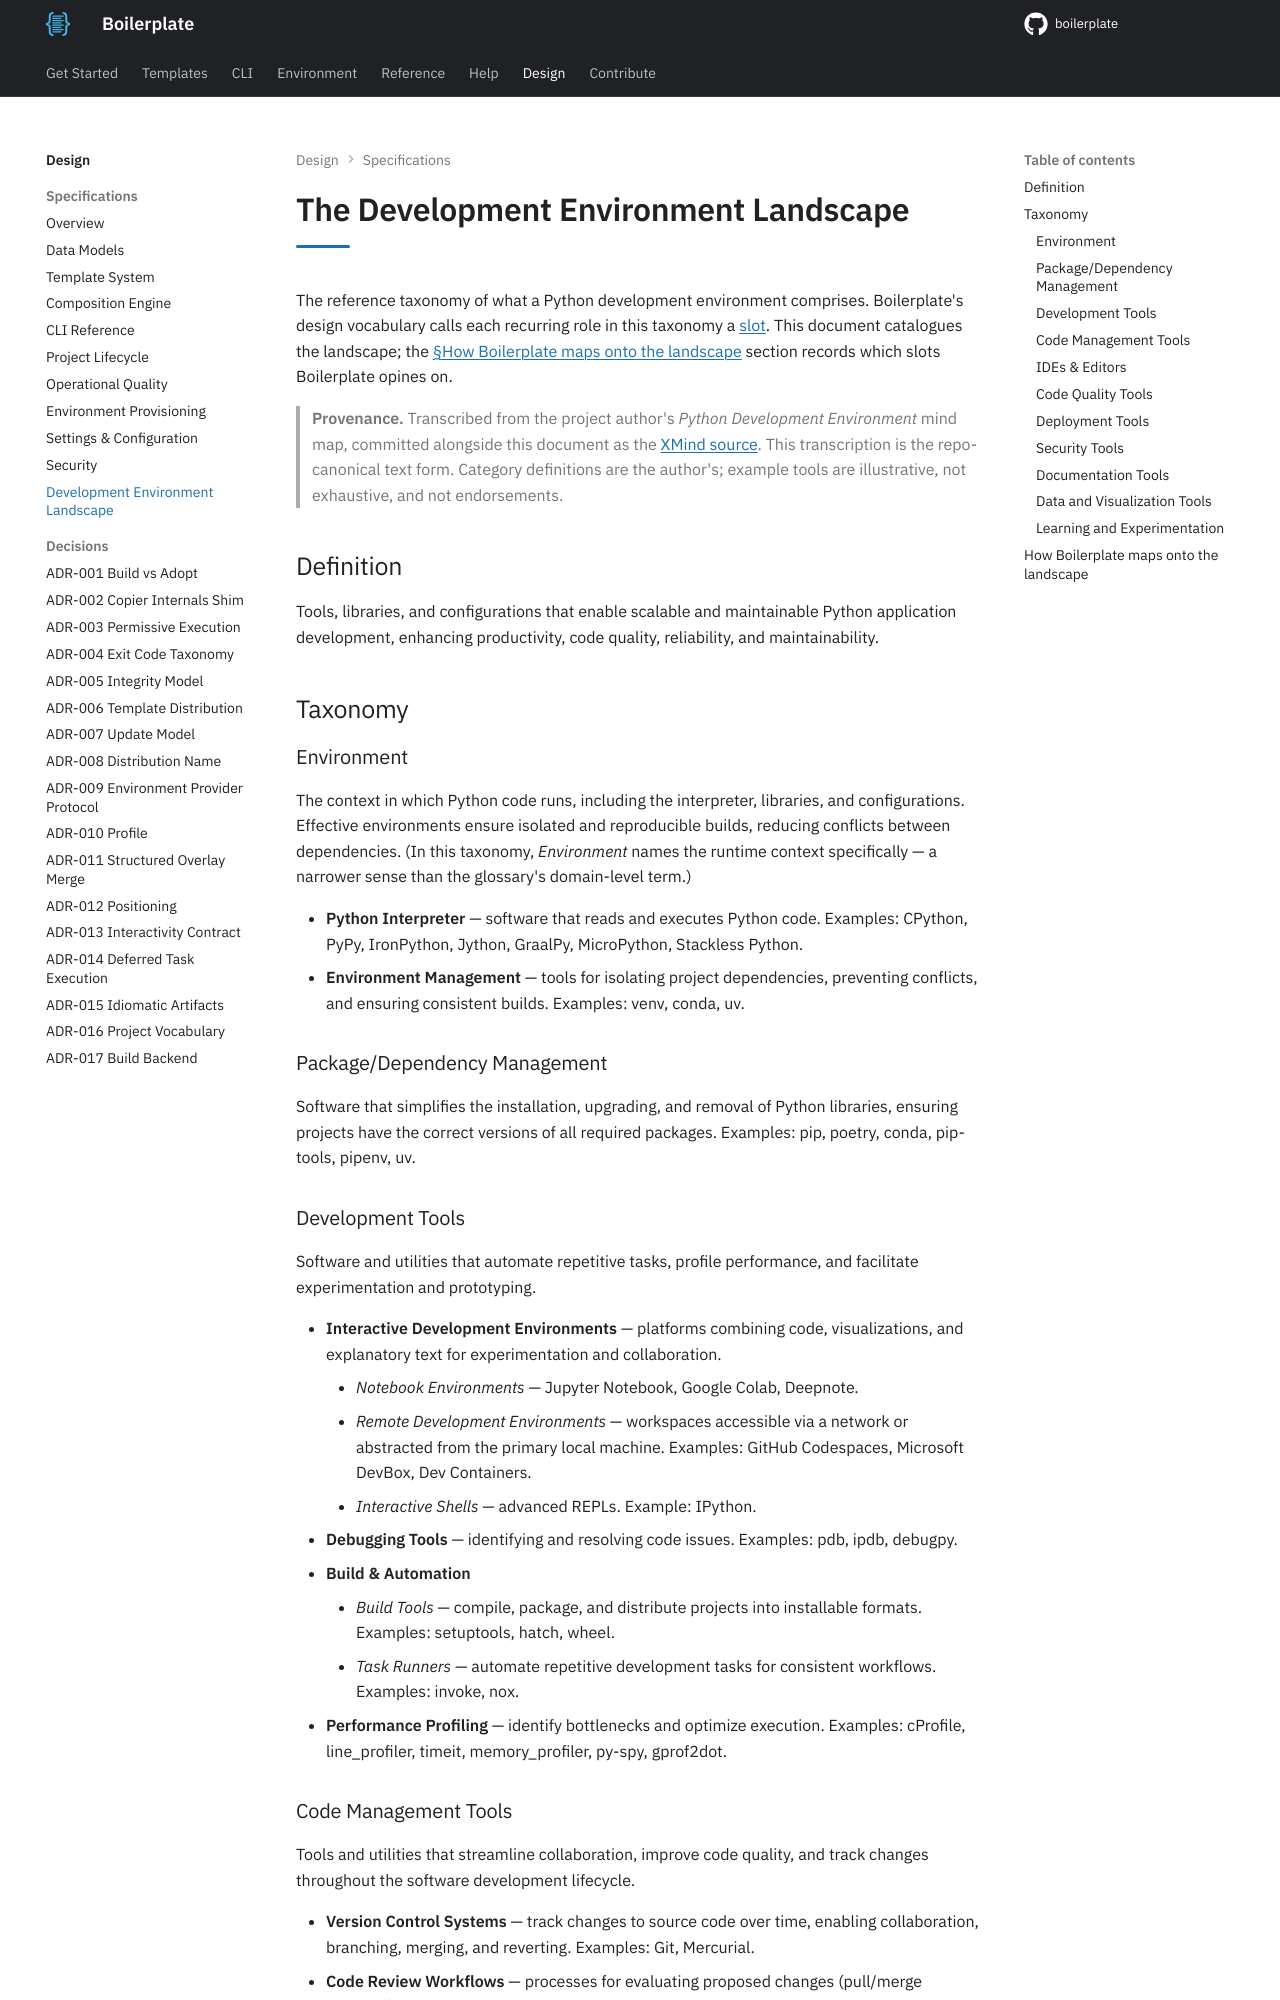

repository: TheRealBillSiegler/boilerplate · page: 0.4/design/dev-environment-landscape/index.html · generator: mkdocs

# The Development Environment Landscape

The reference taxonomy of what a Python development environment comprises. Boilerplate's design vocabulary calls each recurring role in this taxonomy a [slot](01-overview.md#term-slot). This document catalogues the landscape; the [§How Boilerplate maps onto the landscape](#how-boilerplate-maps-onto-the-landscape) section records which slots Boilerplate opines on.

> **Provenance.** Transcribed from the project author's *Python Development Environment* mind map, committed alongside this document as the [XMind source](../assets/python-development-environment.xmind). This transcription is the repo-canonical text form. Category definitions are the author's; example tools are illustrative, not exhaustive, and not endorsements.

## Definition

Tools, libraries, and configurations that enable scalable and maintainable Python application development, enhancing productivity, code quality, reliability, and maintainability.

## Taxonomy

### Environment

The context in which Python code runs, including the interpreter, libraries, and configurations. Effective environments ensure isolated and reproducible builds, reducing conflicts between dependencies. (In this taxonomy, *Environment* names the runtime context specifically — a narrower sense than the glossary's domain-level term.)

- **Python Interpreter** — software that reads and executes Python code. Examples: CPython, PyPy, IronPython, Jython, GraalPy, MicroPython, Stackless Python.
- **Environment Management** — tools for isolating project dependencies, preventing conflicts, and ensuring consistent builds. Examples: venv, conda, uv.

### Package/Dependency Management

Software that simplifies the installation, upgrading, and removal of Python libraries, ensuring projects have the correct versions of all required packages. Examples: pip, poetry, conda, pip-tools, pipenv, uv.

### Development Tools

Software and utilities that automate repetitive tasks, profile performance, and facilitate experimentation and prototyping.

- **Interactive Development Environments** — platforms combining code, visualizations, and explanatory text for experimentation and collaboration.
    - *Notebook Environments* — Jupyter Notebook, Google Colab, Deepnote.
    - *Remote Development Environments* — workspaces accessible via a network or abstracted from the primary local machine. Examples: GitHub Codespaces, Microsoft DevBox, Dev Containers.
    - *Interactive Shells* — advanced REPLs. Example: IPython.
- **Debugging Tools** — identifying and resolving code issues. Examples: pdb, ipdb, debugpy.
- **Build & Automation**
    - *Build Tools* — compile, package, and distribute projects into installable formats. Examples: setuptools, hatch, wheel.
    - *Task Runners* — automate repetitive development tasks for consistent workflows. Examples: invoke, nox.
- **Performance Profiling** — identify bottlenecks and optimize execution. Examples: cProfile, line_profiler, timeit, memory_profiler, py-spy, gprof2dot.
